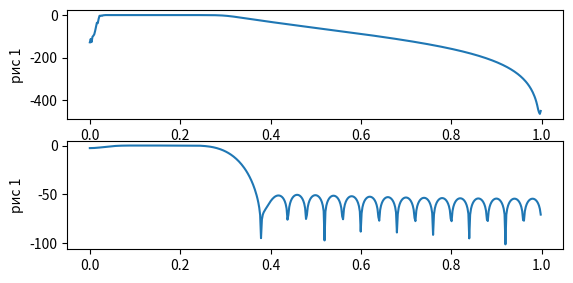

Reproduce this figure in Python.
import matplotlib.pyplot as plot
import math
import numpy as np
from scipy import signal


def _EXIT_():
    print('Выход..')
    exit(0)


def INPUT():
    global str1
    str1 = input('ВВОД P: ')


def add_value_in_register(summator, value):
    for i in range(len(summator) - 1):
        summator[i] = summator[i + 1]
    summator[len(summator) - 1] = value

def get_summ(summator):
    result = 0
    for value in summator:
        result += value

    return result

def getResult(N, P):
    k = P / N
    # пустые массивы значений
    X = np.array(0)
    S = np.array(0)

    # частота пропускания и частота заграждения
    wp, ws = 0.01, 0.3
    # усиление в полосе пропускания и подавление вне её
    gpass, gstop = 0.1, 50.0

    order_of_the_filter = 10

    b, a = signal.iirfilter(order_of_the_filter, [wp, ws], gpass, gstop, analog=False, ftype='butter', output='ba')
    w, h = signal.freqz(b, a)

    b2 = signal.firwin(50, [wp, ws], pass_zero=False)
    w2, h2 = signal.freqz(b2)

    x_values_sig1 = w/np.pi
    y_values_sig1 = 20*np.log10(abs(h))

    x_values_sig2 = w2 / np.pi
    y_values_sig2 = 20 * np.log10(abs(h2))

    return {'x_values_sig1': x_values_sig1, 'y_values_sig1': y_values_sig1, 'x_values_sig2': x_values_sig2, 'y_values_sig2': y_values_sig2}


def plotGraf(data, x_label="x_values", y_label='y_values'):
    data_x = data[x_label]
    data_y = data[y_label]
    plot.ylabel('рис 1')
    plot.plot(data_x, data_y)




if __name__ == "__main__":
    N = 100
    print('run task6')
    P = 15
    data = getResult(N, P)
    plot.subplot(311)
    plotGraf(data, 'x_values_sig1', 'y_values_sig1')
    plot.subplot(312)
    plotGraf(data, 'x_values_sig2', 'y_values_sig2')
    plot.show()